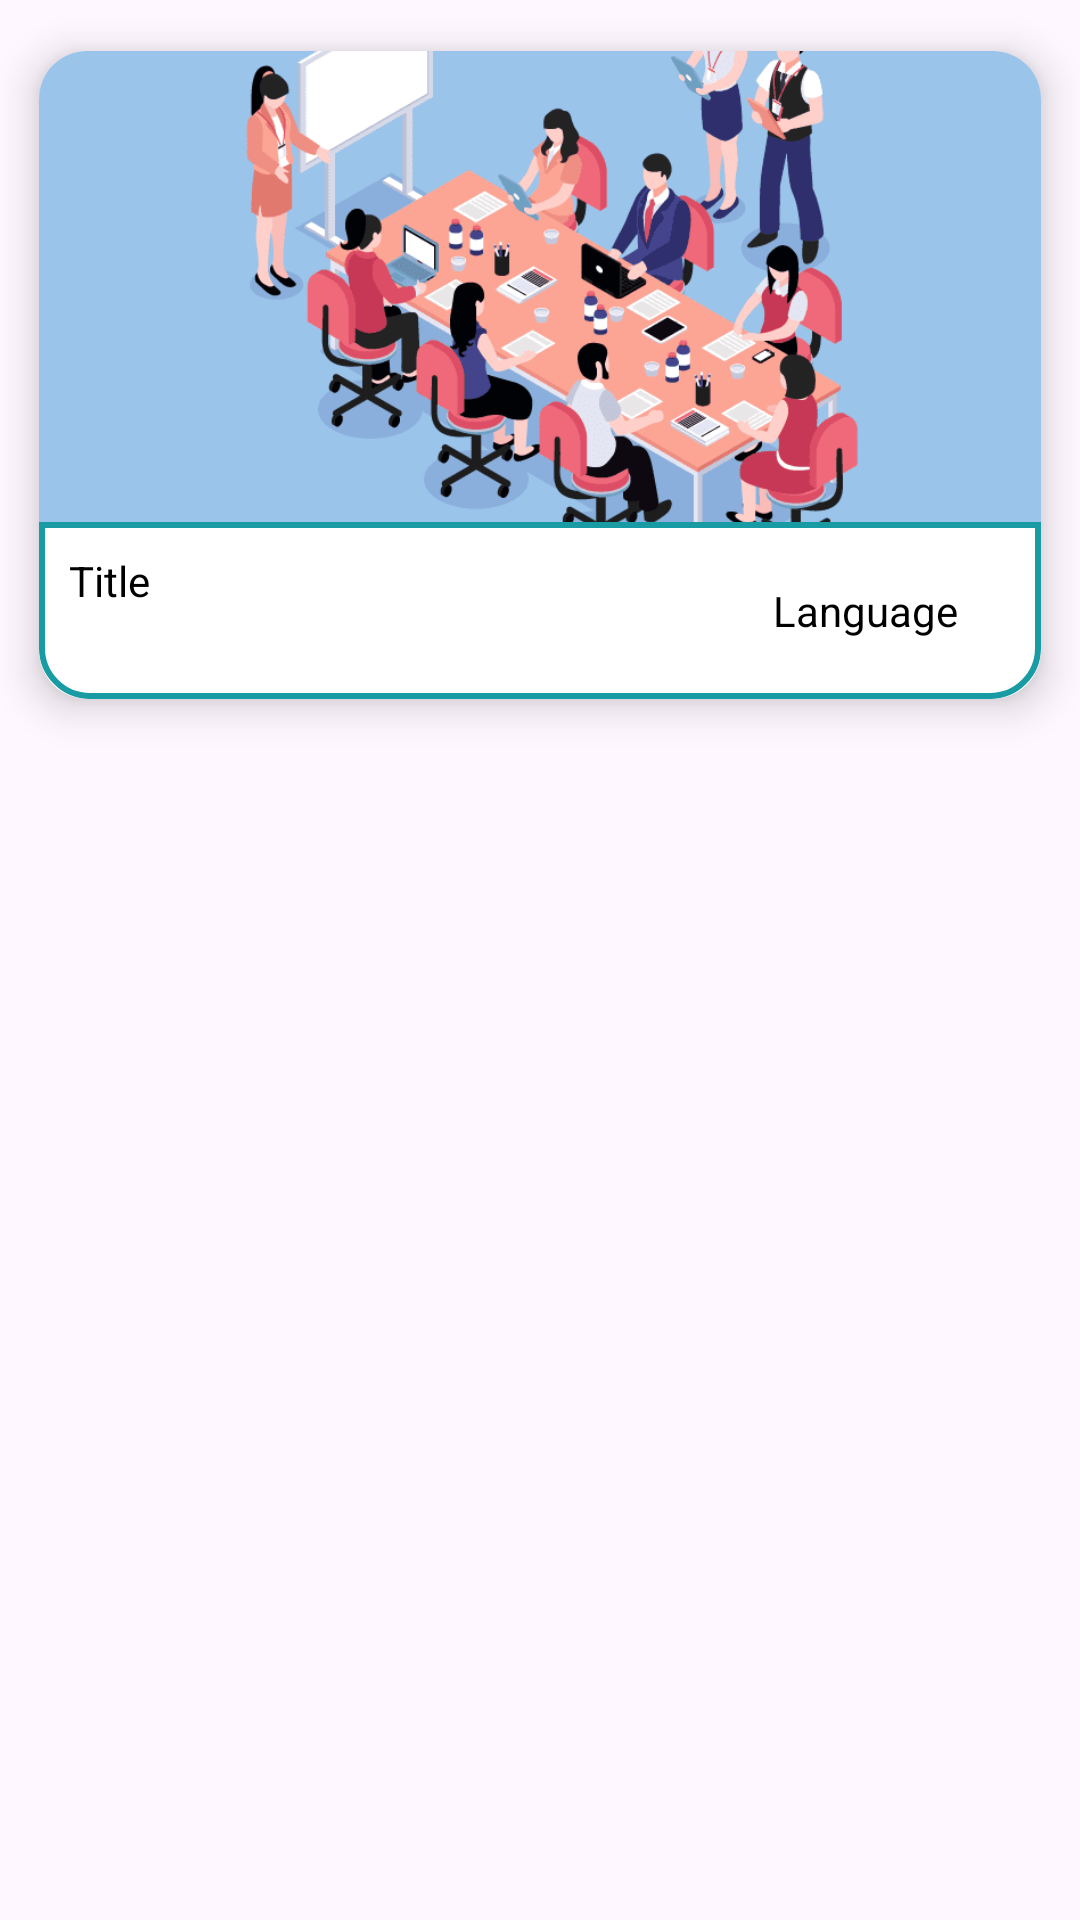

The Android layout XML behind this screen, and the referenced resources:
<!-- AndroidManifest.xml: application theme Theme.EDP20 -->
<!-- res/layout/recycler_item.xml -->
<?xml version="1.0" encoding="utf-8"?>
<LinearLayout
    xmlns:android="http://schemas.android.com/apk/res/android"
    android:layout_width="match_parent"
    android:layout_height="wrap_content"
    android:orientation="vertical"
    xmlns:app="http://schemas.android.com/apk/res-auto">

    <androidx.cardview.widget.CardView
        android:layout_width="wrap_content"
        android:layout_height="250dp"
        android:id="@+id/recCard"
        app:cardElevation="8dp"
        app:cardCornerRadius="16dp"
        app:cardUseCompatPadding="true">

        <LinearLayout
            android:layout_width="wrap_content"
            android:layout_height="match_parent"
            android:orientation="vertical"
            android:weightSum="5.5">

            <ImageView
                android:layout_width="wrap_content"
                android:layout_height="0dp"
                android:id="@+id/recImage"
                android:layout_weight="4"
                android:scaleType="centerCrop"
                android:src="@drawable/shg_detail"/>

            <LinearLayout
                android:layout_width="match_parent"
                android:layout_height="0dp"
                android:weightSum="2"
                android:layout_weight="1.5"
                android:background="@drawable/card_border">

                <LinearLayout
                    android:layout_width="0dp"
                    android:layout_height="match_parent"
                    android:layout_weight="1.3"
                    android:padding="10dp"
                    android:orientation="vertical">

                    <TextView
                        android:id="@+id/recTitle"
                        android:layout_width="match_parent"
                        android:layout_height="38dp"
                        android:maxLines="1"
                        android:text="Title"
                        android:textColor="@color/black"
                        android:textSize="14sp" />

                    <TextView
                        android:layout_width="match_parent"
                        android:layout_height="wrap_content"
                        android:text="Desc"
                        android:textSize="18sp"
                        android:id="@+id/recDesc"
                        android:maxLines="0"/>

                </LinearLayout>

                <LinearLayout
                    android:layout_width="0dp"
                    android:layout_height="match_parent"
                    android:layout_weight="0.7"
                    android:gravity="center">

                    <TextView
                        android:id="@+id/recLang"
                        android:layout_width="match_parent"
                        android:layout_height="wrap_content"
                        android:text="Language"
                        android:textAlignment="center"
                        android:textColor="@color/black"
                        android:textSize="14sp" />

                </LinearLayout>
            </LinearLayout>
        </LinearLayout>
    </androidx.cardview.widget.CardView>
</LinearLayout>
<!-- resources referenced by this layout -->
<resources>
  <color name="black">#FF000000</color>
  <!-- drawable card_border (drawable) -->
  <?xml version="1.0" encoding="utf-8"?>
  <shape xmlns:android="http://schemas.android.com/apk/res/android"
      android:shape="rectangle">
      <corners
          android:bottomLeftRadius="16dp"
          android:bottomRightRadius="16dp">
  
      </corners>
      <stroke
          android:color="#199BA4"
          android:width="2dp">
  
      </stroke>
  
  </shape>
  <!-- drawable shg_detail: png bitmap (drawable, 29499 bytes) -->
  <style name="Theme.EDP20" parent="Base.Theme.EDP20" />
  <style name="Base.Theme.EDP20" parent="Theme.Material3.DayNight.NoActionBar">
          
          
          <item name="colorPrimaryVariant">@color/appBackground</item>
          <item name="android:statusBarColor" tools:targetApi="l">?attr/colorPrimaryVariant</item>
      </style>
  <color name="appBackground">#32424A</color>
</resources>
